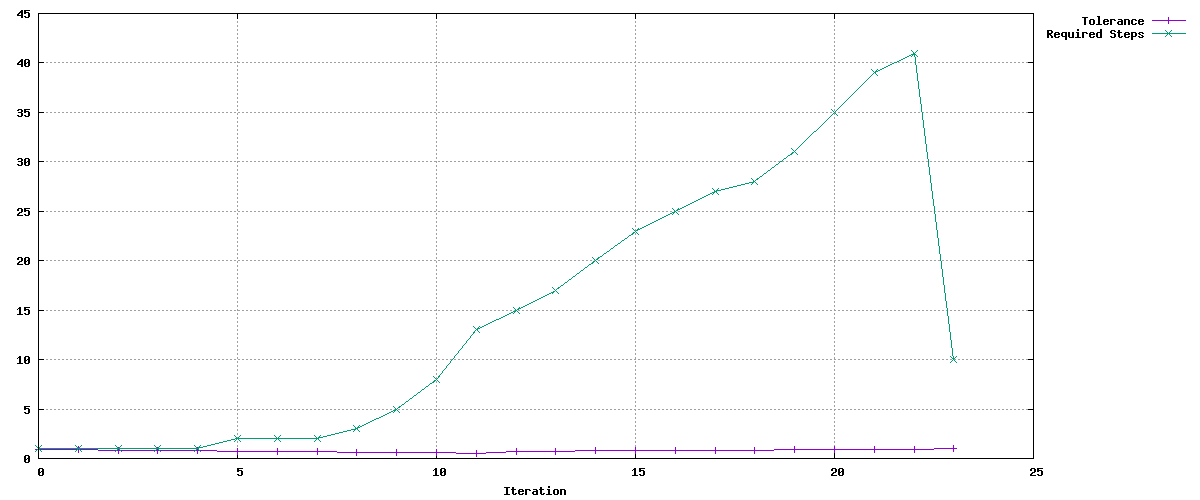

The table this chart was drawn from, first rows:
Tolerance, Required Steps
0.9, 1
0.9, 1
0.8541, 1
0.8106, 1
0.7693, 1
0.7301, 2
0.6929, 2
0.6576, 2
0.6241, 3
0.5923, 5
0.5621, 8
0.5335, 13
0.7122, 15
0.7498, 17
0.7785, 20
0.8109, 23
0.8347, 25
0.8471, 27
0.8576, 28
0.8618, 31
0.8743, 35
0.8878, 39
0.8984, 41
0.9713, 10
